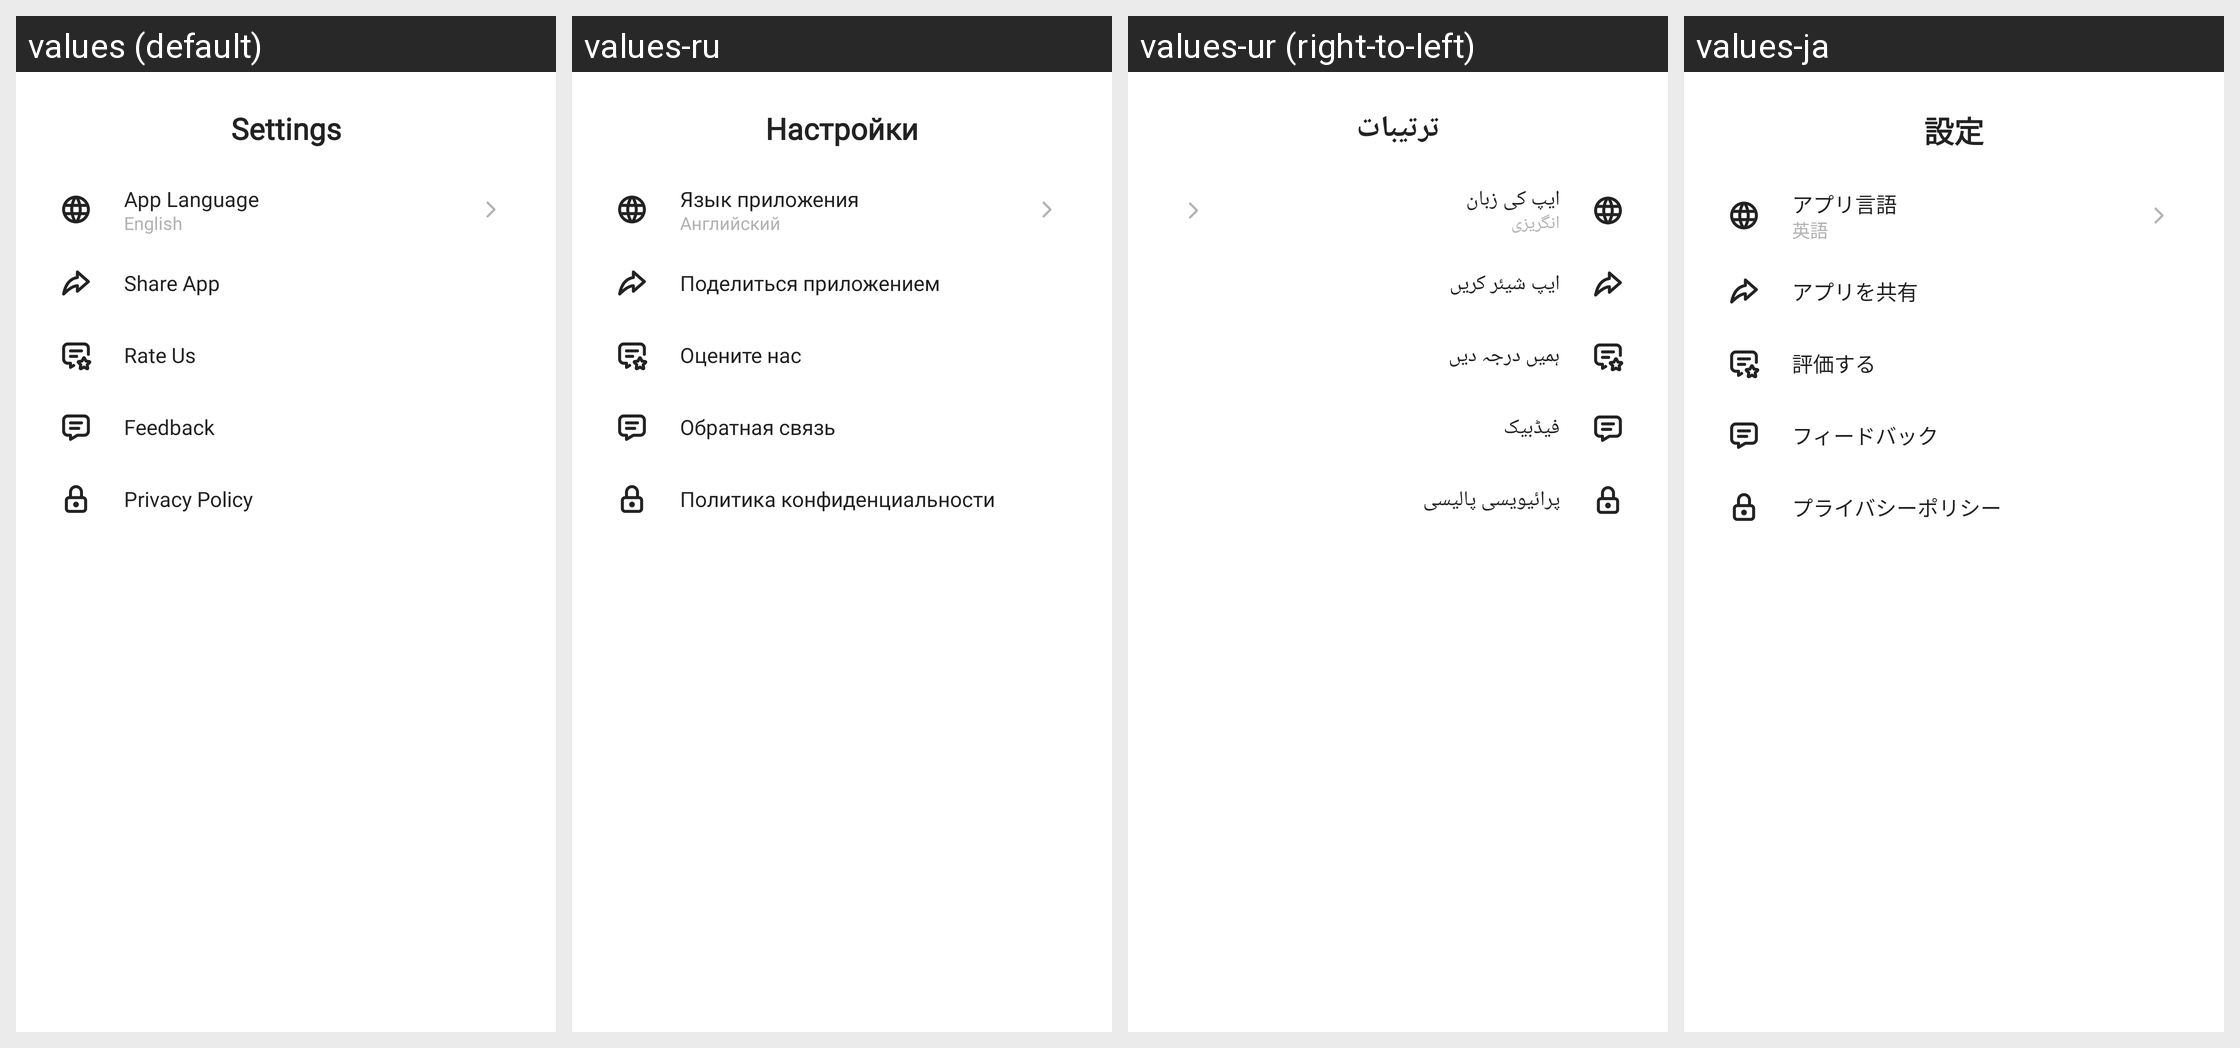

The Android screen above is rendered under several locales of the same app. Produce the string resources it draws, with the default and per-locale values.
Android screen res/layout/fragment_settings.xml rendered under 4 locales, left to right: values (default), values-ru, values-ur (right-to-left), values-ja. Device: Nexus 5 (rendered at 1080×1920; each locale shown at half size, 540×960, under a caption strip naming it); theme Theme.QRCode.
Other locales in the repository, not shown: values-af, values-ar, values-bn, values-de, values-es, values-fr, values-hi, values-in, values-ko, values-pt, values-sv, values-sw, values-tr, values-vi, values-zh.
Strings drawn on this screen, with the default value and each locale's value (text and hints the layout hard-codes, and strings that could not be matched under every locale, appear in the picture but are not listed):

settings
  values: Settings
  values-ru: Настройки
  values-ur: ترتیبات
  values-ja: 設定

app_language
  values: App Language
  values-ru: Язык приложения
  values-ur: ایپ کی زبان
  values-ja: アプリ言語

english
  values: English
  values-ru: Английский
  values-ur: انگریزی
  values-ja: 英語

share_app
  values: Share App
  values-ru: Поделиться приложением
  values-ur: ایپ شیئر کریں
  values-ja: アプリを共有

rate_us
  values: Rate Us
  values-ru: Оцените нас
  values-ur: ہمیں درجہ دیں
  values-ja: 評価する

feedback
  values: Feedback
  values-ru: Обратная связь
  values-ur: فیڈبیک
  values-ja: フィードバック

privacy
  values: Privacy Policy
  values-ru: Политика конфиденциальности
  values-ur: پرائیویسی پالیسی
  values-ja: プライバシーポリシー
